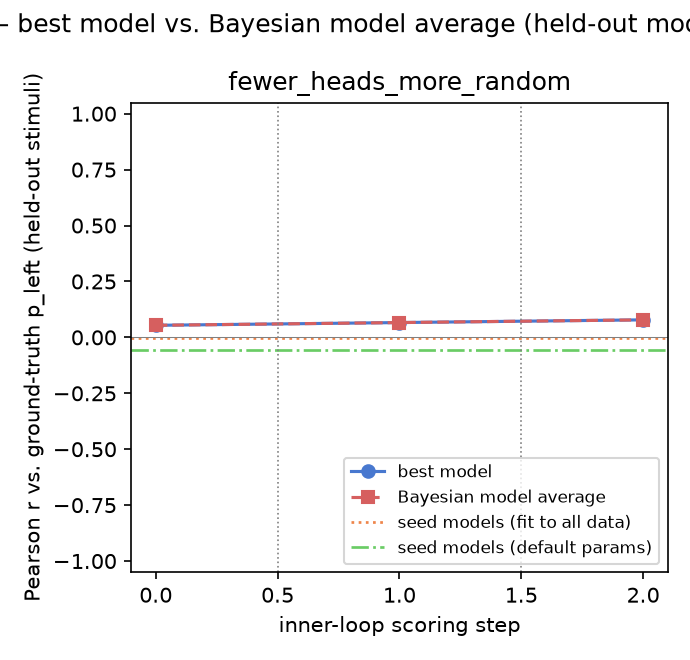

Values plotted in this chart, from the file beside it:
gt_model, experiment, step, iteration, global_step, best_model, pearson_r, rmse, pearson_r_bma, rmse_bma
fewer_heads_more_random, 1, 0, , 0, encoding_compressibility, 0.05394, 0.5194, 0.05394, 0.5194
fewer_heads_more_random, 2, 0, , 1, window_typicality, 0.06622, 0.4719, 0.0662, 0.4718
fewer_heads_more_random, 3, 0, , 2, target_run_length, 0.07831, 0.4609, 0.07831, 0.4609
